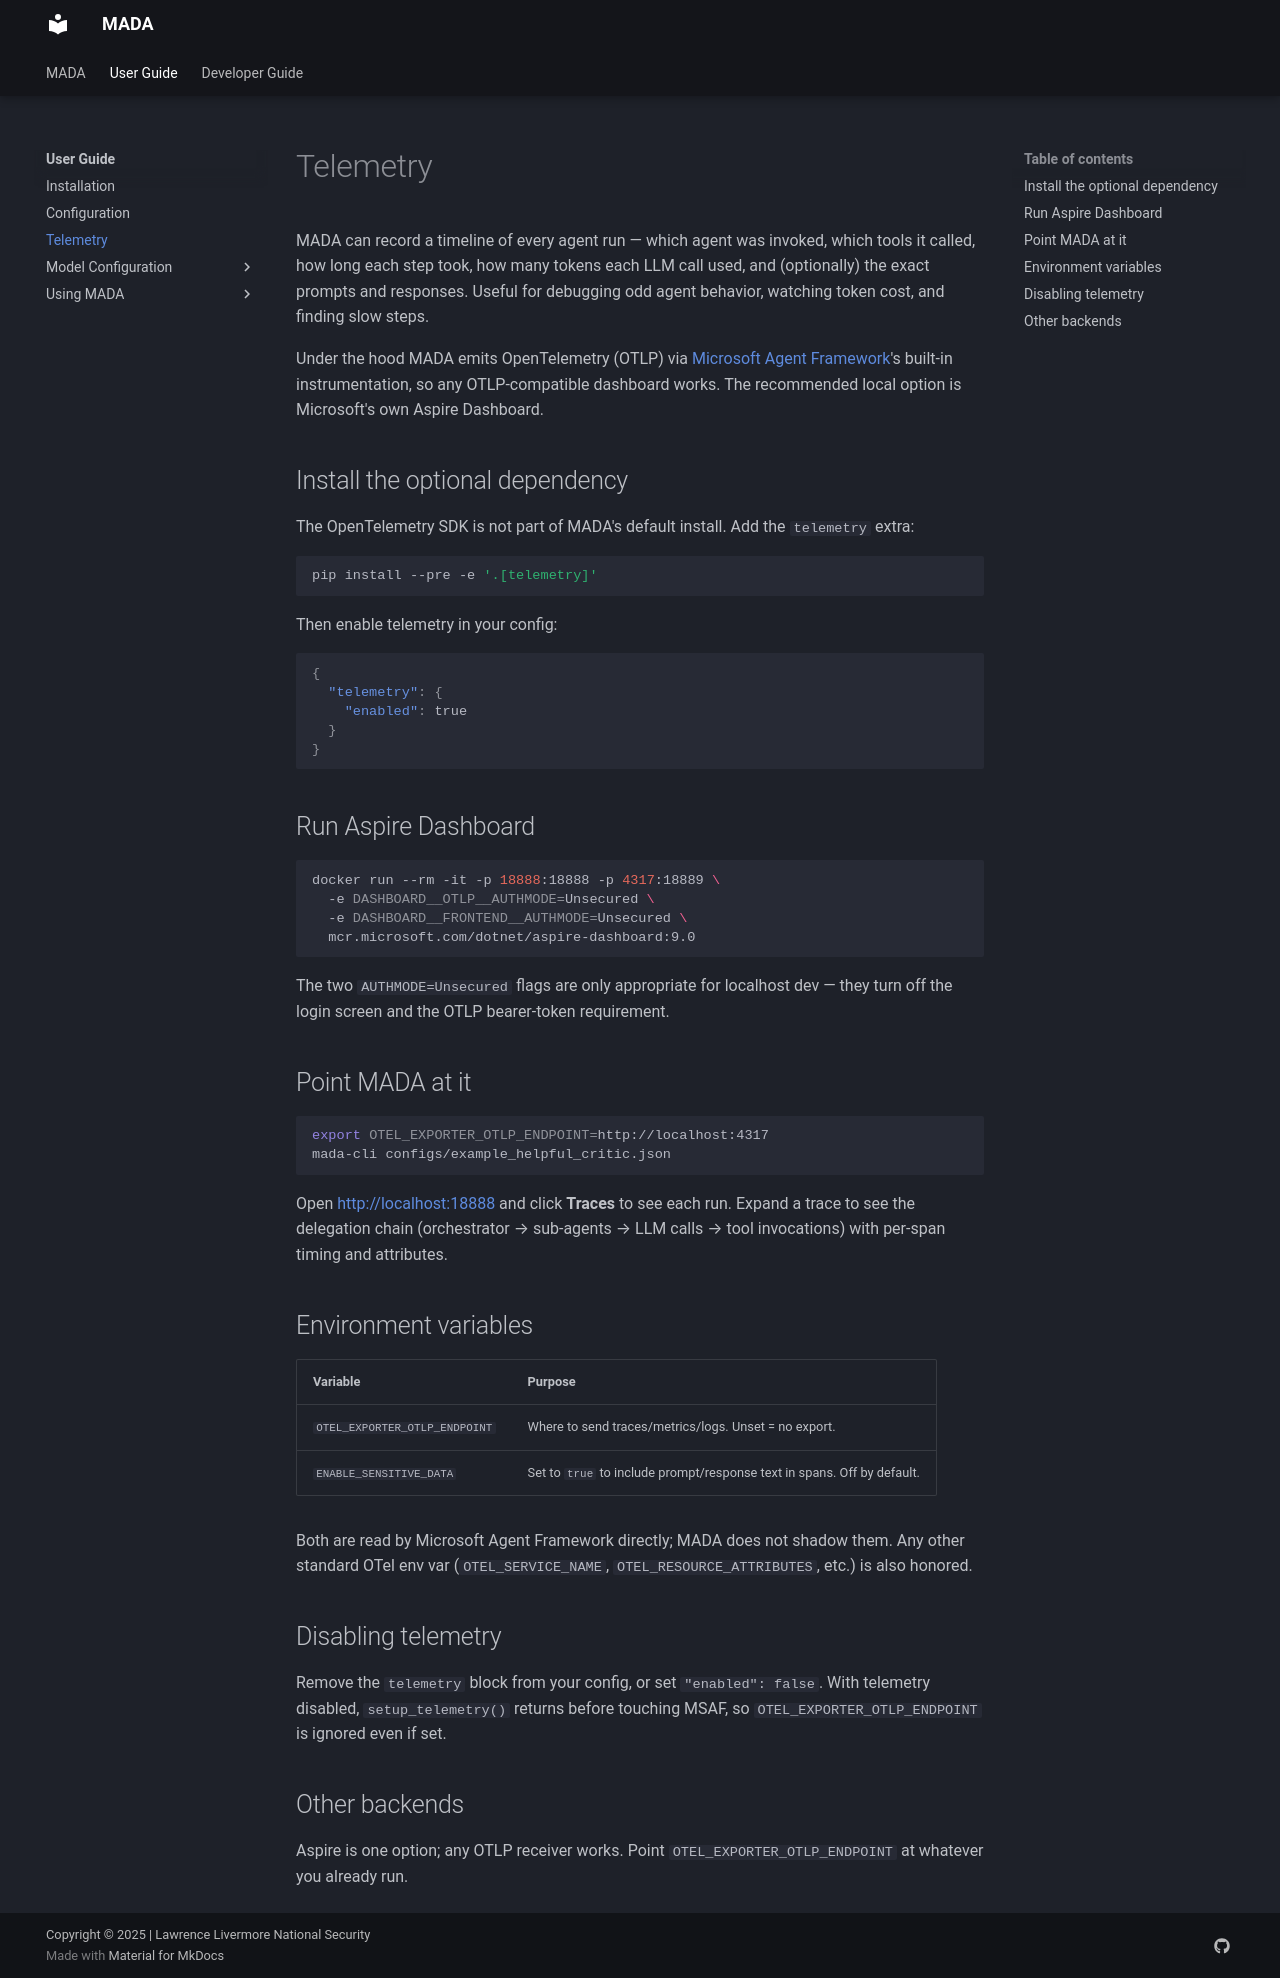

repository: llnl/mada · page: 0.3.0/user_guide/telemetry/index.html · generator: mkdocs

# Telemetry

MADA can record a timeline of every agent run — which agent was invoked, which
tools it called, how long each step took, how many tokens each LLM call used,
and (optionally) the exact prompts and responses. Useful for debugging odd
agent behavior, watching token cost, and finding slow steps.

Under the hood MADA emits OpenTelemetry (OTLP) via
[Microsoft Agent Framework](https://github.com/microsoft/agent-framework)'s
built-in instrumentation, so any OTLP-compatible dashboard works. The
recommended local option is Microsoft's own Aspire Dashboard.

## Install the optional dependency

The OpenTelemetry SDK is not part of MADA's default install. Add the
`telemetry` extra:

```bash
pip install --pre -e '.[telemetry]'
```

Then enable telemetry in your config:

```json
{
  "telemetry": {
    "enabled": true
  }
}
```

## Run Aspire Dashboard

```bash
docker run --rm -it -p 18888:18888 -p 4317:18889 \
  -e DASHBOARD__OTLP__AUTHMODE=Unsecured \
  -e DASHBOARD__FRONTEND__AUTHMODE=Unsecured \
  mcr.microsoft.com/dotnet/aspire-dashboard:9.0
```

The two `AUTHMODE=Unsecured` flags are only appropriate for localhost dev —
they turn off the login screen and the OTLP bearer-token requirement.

## Point MADA at it

```bash
export OTEL_EXPORTER_OTLP_ENDPOINT=http://localhost:4317
mada-cli configs/example_helpful_critic.json
```

Open [http://localhost:18888](http://localhost:18888) and click **Traces** to
see each run. Expand a trace to see the delegation chain
(orchestrator → sub-agents → LLM calls → tool invocations) with per-span
timing and attributes.

## Environment variables

| Variable | Purpose |
|---|---|
| `OTEL_EXPORTER_OTLP_ENDPOINT` | Where to send traces/metrics/logs. Unset = no export. |
| `ENABLE_SENSITIVE_DATA` | Set to `true` to include prompt/response text in spans. Off by default. |

Both are read by Microsoft Agent Framework directly; MADA does not shadow
them. Any other standard OTel env var (`OTEL_SERVICE_NAME`,
`OTEL_RESOURCE_ATTRIBUTES`, etc.) is also honored.

## Disabling telemetry

Remove the `telemetry` block from your config, or set `"enabled": false`.
With telemetry disabled, `setup_telemetry()` returns before touching MSAF,
so `OTEL_EXPORTER_OTLP_ENDPOINT` is ignored even if set.

## Other backends

Aspire is one option; any OTLP receiver works. Point
`OTEL_EXPORTER_OTLP_ENDPOINT` at whatever you already run.
